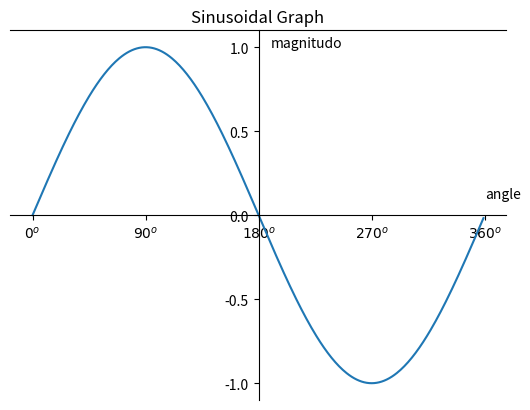

Recreate this plot in Python.
import matplotlib.pyplot as plt
import numpy as np

# 1. Create Data

angles = np.arange(0,360,1)
y = np.sin(np.deg2rad(angles))

# 2. Make Plot

plt.plot(angles,y)
plt.title('Sinusoidal Graph')
plt.text(360,0.1,'angle')
plt.text(190,1,'magnitudo')

plt.yticks([-1,-0.5,0,0.5,1])
plt.xticks(
    [0,90,180,270,360],
    [r'${0}^o$',r'${90}^o$',r'${180}^o$',r'${270}^o$',r'${360}^o$'])

ax = plt.gca()
ax.spines['left'].set_position(('data',180))
ax.spines['bottom'].set_position(('data',0))
ax.spines['right'].set_color('none')
ax.spines['right'].set_color('none')
# 3. Show Plot

plt.show()